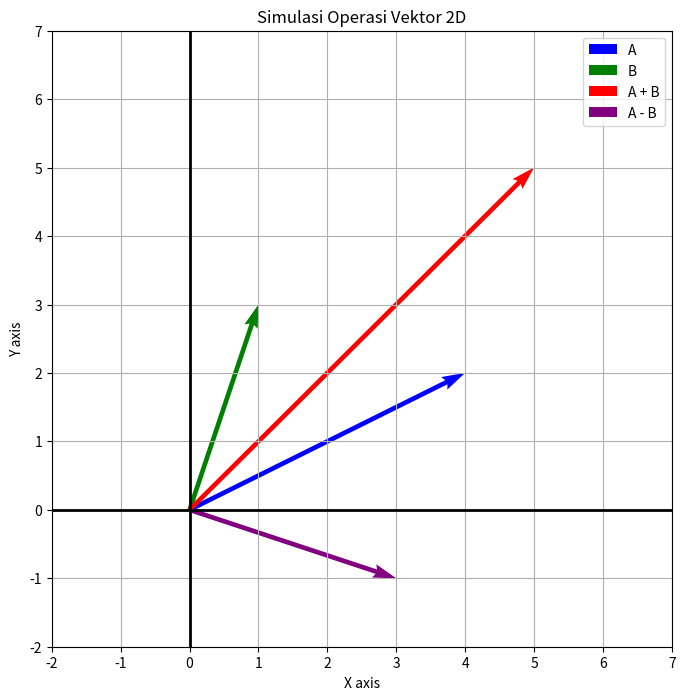

The matplotlib source for this figure:
import numpy as np
import matplotlib.pyplot as plt

# ==============================
# DEFINISI VEKTOR
# ==============================
A = np.array([4, 2])   # vektor A
B = np.array([1, 3])   # vektor B

# ==============================
# OPERASI VEKTOR
# ==============================
R_add = A + B        # penjumlahan
R_sub = A - B        # pengurangan
dot_prod = np.dot(A, B)  # dot product

print("Vektor A:", A)
print("Vektor B:", B)
print("Penjumlahan (A+B):", R_add)
print("Pengurangan (A-B):", R_sub)
print("Dot Product A·B:", dot_prod)

# ==============================
# VISUALISASI
# ==============================
plt.figure(figsize=(8,8))
plt.axhline(0, color='black', linewidth=2)
plt.axvline(0, color='black', linewidth=2)

# fungsi menggambar vektor panah
def draw_vector(v, color, label):
    plt.quiver(0, 0, v[0], v[1], angles='xy', scale_units='xy',
               scale=1, color=color, label=label)

# gambar semua vektor
draw_vector(A, 'blue', 'A')
draw_vector(B, 'green', 'B')
draw_vector(R_add, 'red', 'A + B')
draw_vector(R_sub, 'purple', 'A - B')

plt.xlim(-2, 7)
plt.ylim(-2, 7)
plt.grid(True)
plt.legend()
plt.title("Simulasi Operasi Vektor 2D")
plt.xlabel("X axis")
plt.ylabel("Y axis")
plt.show()
